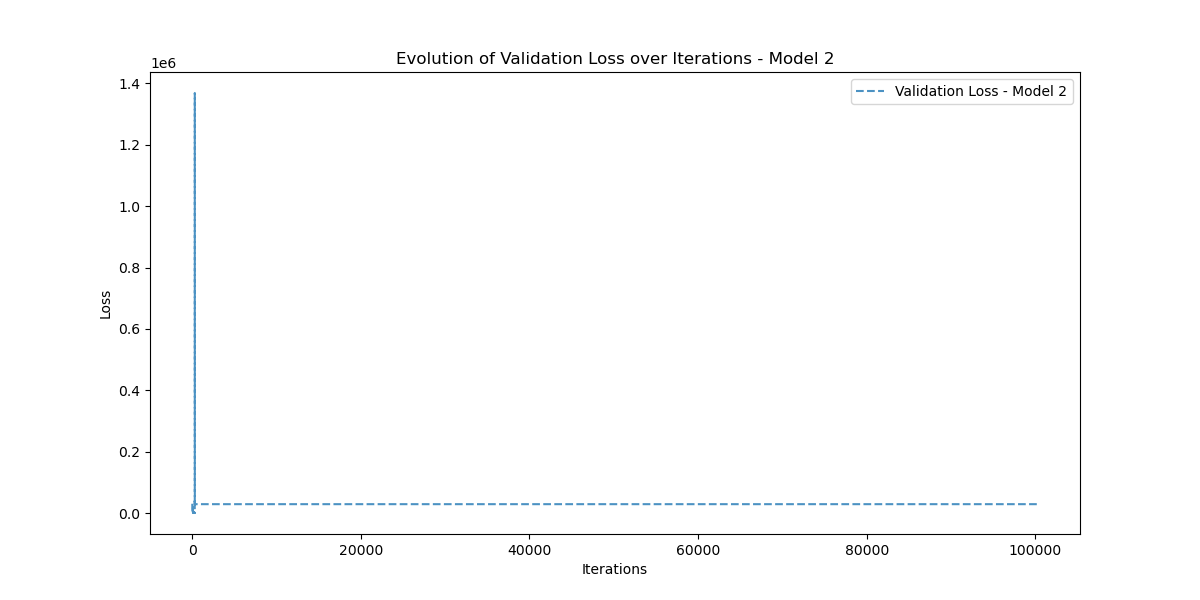

Data behind this chart, as committed beside it:
Iteration, Validation_Loss
0, 30157
1, 25902
2, 24401
3, 22499
4, 20643
5, 20348
6, 22177
7, 11288
8, 4749
9, 13113
10, 18708
11, 7897
12, 2458
13, 6904
14, 4169
15, 2363
16, 3116
17, 3052
18, 2261
19, 1930
20, 2064
21, 1995
22, 1741
23, 1691
24, 1584
25, 1519
26, 1426
27, 1364
28, 1303
29, 1262
30, 1190
31, 1104
32, 1038
33, 989.7
34, 965.7
35, 995.2
36, 1097
37, 1249
38, 1428
39, 1700
40, 2161
41, 2834
42, 3192
43, 2239
44, 1037
45, 562.7
46, 627.8
47, 661.8
48, 537.1
49, 389.5
50, 325.8
51, 332.7
52, 398.8
53, 498.2
54, 593
55, 617.9
56, 534.7
57, 413.7
58, 323
59, 269
... 100,227 more rows
